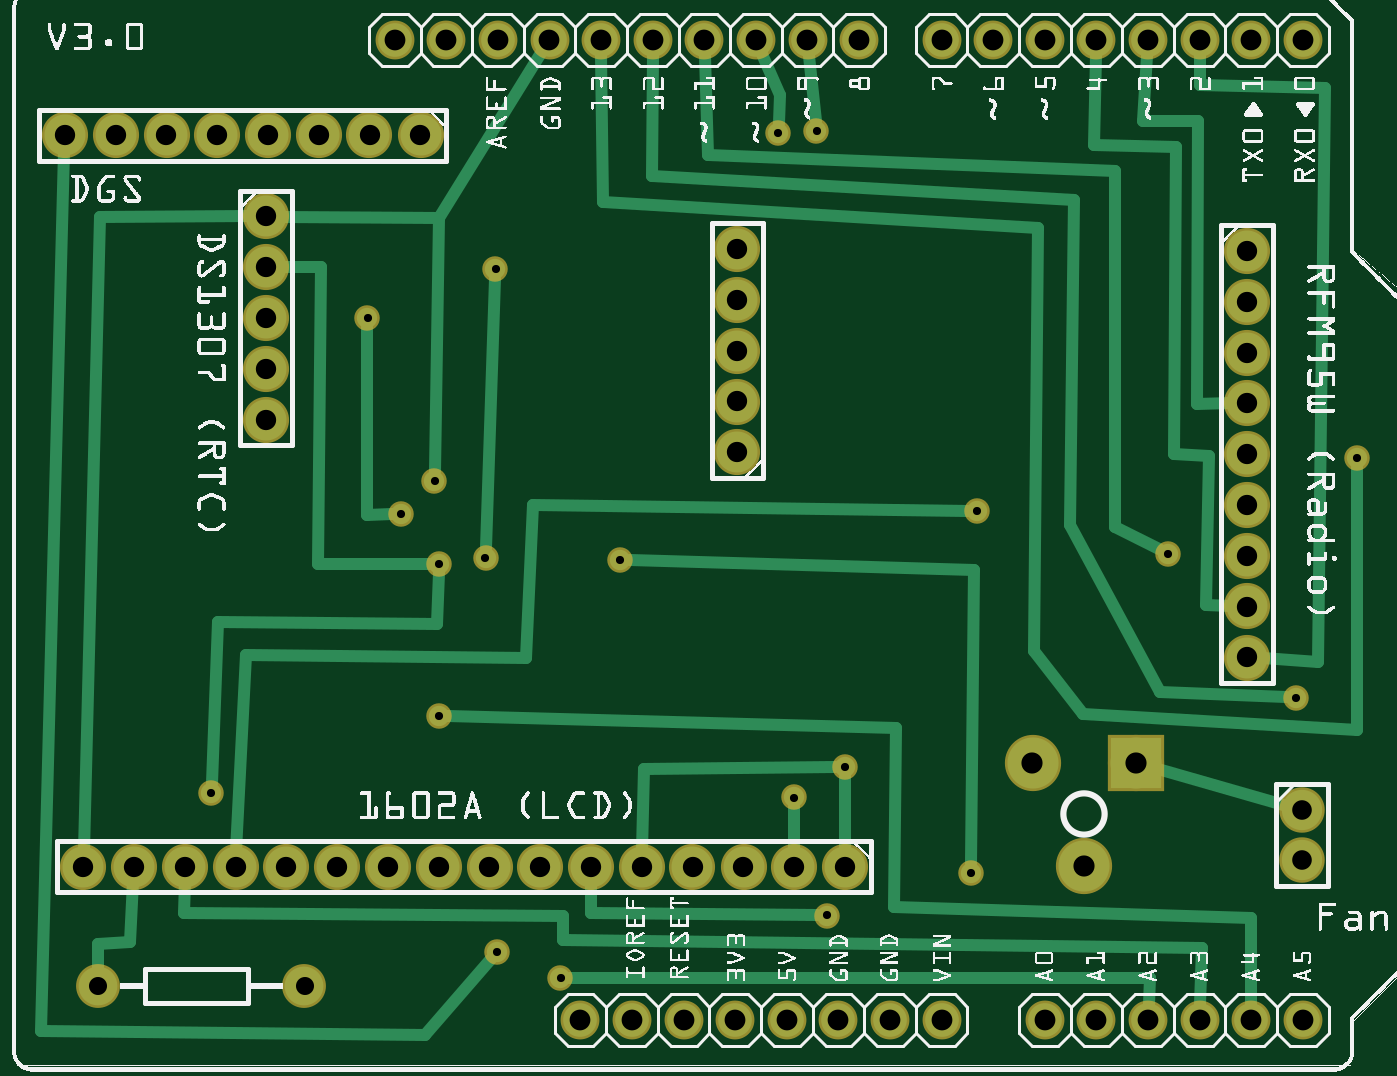
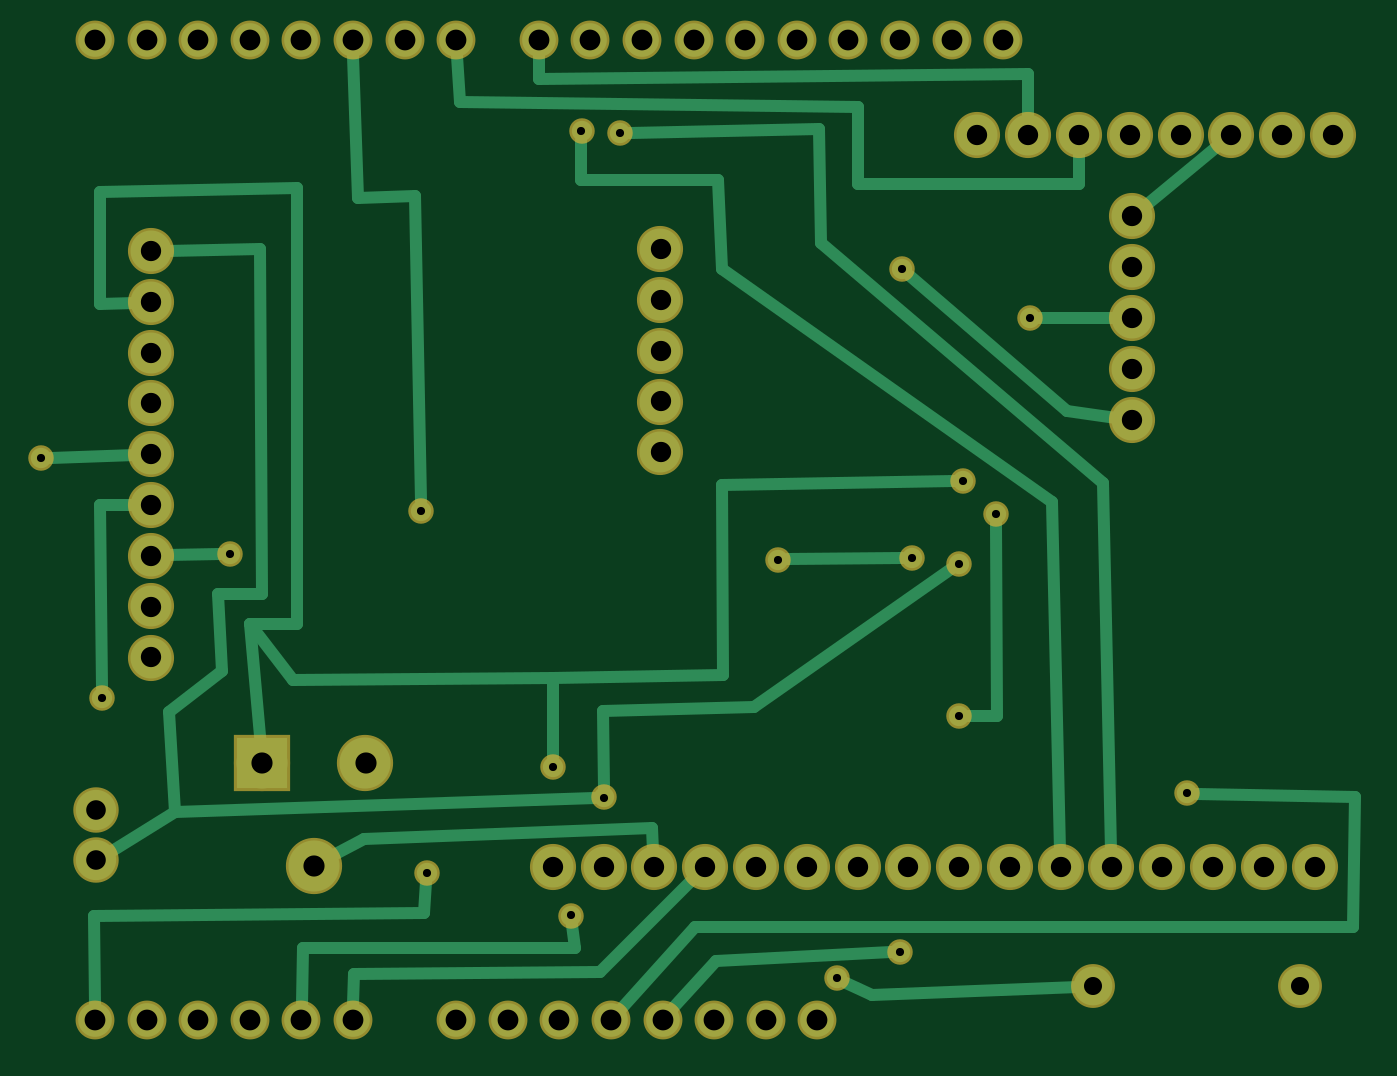
Circuit board: 6 layer files. Board 64.8 x 49.0 mm.
- bottom_copper: sensor_shield_copperBottom.gbl (4436 bytes)
- top_copper: sensor_shield_copperTop.gtl (4451 bytes)
- drill: sensor_shield_drill.txt (1748 bytes)
- bottom_mask: sensor_shield_maskBottom.gbs (1892 bytes)
- top_mask: sensor_shield_maskTop.gts (1900 bytes)
- top_silk: sensor_shield_silkTop.gto (380417 bytes)

=== bottom_copper: sensor_shield_copperBottom.gbl ===
G04 MADE WITH FRITZING*
G04 WWW.FRITZING.ORG*
G04 DOUBLE SIDED*
G04 HOLES PLATED*
G04 CONTOUR ON CENTER OF CONTOUR VECTOR*
%ASAXBY*%
%FSLAX23Y23*%
%MOIN*%
%OFA0B0*%
%SFA1.0B1.0*%
%ADD10C,0.099000*%
%ADD11C,0.075000*%
%ADD12C,0.079370*%
%ADD13C,0.065278*%
%ADD14C,0.078000*%
%ADD15C,0.039370*%
%ADD16R,0.099000X0.099000*%
%ADD17C,0.024000*%
%LNCOPPER0*%
G90*
G70*
G54D10*
X1979Y599D03*
X2179Y599D03*
X2079Y399D03*
G54D11*
X568Y166D03*
X168Y166D03*
G54D12*
X494Y1658D03*
X494Y1559D03*
X494Y1461D03*
X494Y1362D03*
X494Y1264D03*
X1616Y398D03*
X1517Y398D03*
X1419Y398D03*
X1320Y398D03*
X1222Y398D03*
X1123Y398D03*
X1025Y398D03*
X927Y398D03*
X828Y398D03*
X730Y398D03*
X631Y398D03*
X533Y398D03*
X435Y398D03*
X336Y398D03*
X238Y398D03*
X139Y398D03*
X2395Y1591D03*
X2395Y1492D03*
X2395Y1394D03*
X2395Y1296D03*
X2395Y1197D03*
X2395Y1099D03*
X2395Y1000D03*
X2395Y902D03*
X2395Y803D03*
X1407Y1201D03*
X1407Y1299D03*
X1407Y1398D03*
X1407Y1496D03*
X1407Y1595D03*
X793Y1815D03*
X694Y1815D03*
X596Y1815D03*
X498Y1815D03*
X399Y1815D03*
X301Y1815D03*
X202Y1815D03*
X104Y1815D03*
G54D13*
X2103Y100D03*
X2203Y100D03*
X2303Y100D03*
X2403Y100D03*
X2503Y100D03*
X1643Y2000D03*
X1543Y2000D03*
X1443Y2000D03*
X1343Y2000D03*
X1243Y2000D03*
X1143Y2000D03*
X1043Y2000D03*
X943Y2000D03*
X843Y2000D03*
X743Y2000D03*
X2503Y2000D03*
X2403Y2000D03*
X2303Y2000D03*
X2203Y2000D03*
X2103Y2000D03*
X2003Y2000D03*
X1903Y2000D03*
X1803Y2000D03*
X1203Y100D03*
X1103Y100D03*
X1303Y100D03*
X1403Y100D03*
X1503Y100D03*
X1603Y100D03*
X1703Y100D03*
X1803Y100D03*
X2003Y100D03*
G54D14*
X2501Y508D03*
X2501Y410D03*
G54D15*
X1064Y181D03*
X1580Y303D03*
X2242Y1004D03*
X2490Y725D03*
X2608Y1189D03*
X1560Y1823D03*
X1872Y1087D03*
X387Y540D03*
X828Y985D03*
X1517Y532D03*
X1616Y591D03*
X820Y1146D03*
X942Y233D03*
X690Y1461D03*
X756Y1081D03*
X828Y689D03*
X1860Y386D03*
X1179Y992D03*
X919Y996D03*
X938Y1555D03*
X1486Y1819D03*
G54D16*
X2179Y599D03*
G54D17*
X1206Y398D02*
X1222Y398D01*
D02*
X123Y398D02*
X139Y398D01*
D02*
X1421Y429D02*
X1423Y473D01*
D02*
X1423Y473D02*
X1982Y452D01*
D02*
X1982Y452D02*
X2051Y414D01*
D02*
X2002Y132D02*
X2001Y189D01*
D02*
X2001Y189D02*
X1524Y193D01*
X1524Y193D02*
X1342Y376D01*
D02*
X997Y149D02*
X1047Y173D01*
D02*
X597Y165D02*
X997Y149D01*
D02*
X694Y1846D02*
X694Y1934D01*
D02*
X694Y1934D02*
X1643Y1925D01*
D02*
X1643Y1925D02*
X1643Y1969D01*
D02*
X1801Y1969D02*
X1796Y1879D01*
D02*
X1796Y1879D02*
X1025Y1870D01*
D02*
X1025Y1870D02*
X1025Y1720D01*
D02*
X1025Y1720D02*
X595Y1720D01*
D02*
X595Y1720D02*
X596Y1784D01*
D02*
X2102Y132D02*
X2099Y240D01*
D02*
X2099Y240D02*
X1572Y241D01*
X1572Y241D02*
X1578Y285D01*
D02*
X2364Y1001D02*
X2261Y1004D01*
D02*
X2426Y1099D02*
X2494Y1098D01*
D02*
X2494Y1098D02*
X2490Y744D01*
D02*
X2426Y1196D02*
X2589Y1190D01*
D02*
X632Y429D02*
X648Y1105D01*
X648Y1105D02*
X1288Y1555D01*
D02*
X1296Y1729D02*
X1561Y1729D01*
D02*
X1561Y1729D02*
X1561Y1804D01*
D02*
X1288Y1555D02*
X1296Y1729D01*
D02*
X534Y429D02*
X550Y1142D01*
D02*
X1095Y1606D02*
X1099Y1828D01*
D02*
X1099Y1828D02*
X1467Y1820D01*
D02*
X550Y1142D02*
X1095Y1606D01*
D02*
X1872Y1106D02*
X1883Y1697D01*
D02*
X1993Y1693D02*
X2002Y1969D01*
D02*
X1883Y1697D02*
X1993Y1693D01*
D02*
X1482Y123D02*
X1340Y280D01*
D02*
X1340Y280D02*
X64Y280D01*
D02*
X64Y280D02*
X61Y532D01*
D02*
X61Y532D02*
X368Y539D01*
D02*
X1518Y700D02*
X1517Y551D01*
D02*
X1226Y708D02*
X1518Y700D01*
D02*
X844Y974D02*
X1226Y708D01*
D02*
X2476Y425D02*
X2348Y503D01*
D02*
X2348Y503D02*
X1536Y531D01*
D02*
X2364Y1591D02*
X2183Y1595D01*
D02*
X2183Y1595D02*
X2179Y926D01*
D02*
X2179Y926D02*
X2264Y926D01*
D02*
X2359Y697D02*
X2348Y503D01*
D02*
X2264Y926D02*
X2257Y776D01*
D02*
X2257Y776D02*
X2359Y697D01*
D02*
X325Y1796D02*
X470Y1677D01*
D02*
X1285Y769D02*
X1288Y1138D01*
D02*
X1616Y763D02*
X1285Y769D01*
D02*
X1288Y1138D02*
X839Y1146D01*
D02*
X2181Y630D02*
X2202Y867D01*
D02*
X2202Y867D02*
X2120Y759D01*
D02*
X2120Y759D02*
X1616Y763D01*
D02*
X1616Y763D02*
X1616Y610D01*
D02*
X2426Y1491D02*
X2494Y1489D01*
D02*
X2494Y1489D02*
X2494Y1705D01*
D02*
X2494Y1705D02*
X2111Y1712D01*
D02*
X2111Y1712D02*
X2111Y867D01*
D02*
X2111Y867D02*
X2202Y867D01*
D02*
X961Y232D02*
X1300Y214D01*
D02*
X1300Y214D02*
X1382Y123D01*
D02*
X524Y1461D02*
X671Y1461D01*
D02*
X756Y1062D02*
X754Y689D01*
D02*
X754Y689D02*
X809Y689D01*
D02*
X2503Y132D02*
X2505Y303D01*
D02*
X2505Y303D02*
X1865Y308D01*
D02*
X1865Y308D02*
X1861Y367D01*
D02*
X1160Y993D02*
X938Y996D01*
D02*
X924Y1543D02*
X620Y1280D01*
D02*
X620Y1280D02*
X524Y1268D01*
G04 End of Copper0*
M02*
=== top_copper: sensor_shield_copperTop.gtl ===
G04 MADE WITH FRITZING*
G04 WWW.FRITZING.ORG*
G04 DOUBLE SIDED*
G04 HOLES PLATED*
G04 CONTOUR ON CENTER OF CONTOUR VECTOR*
%ASAXBY*%
%FSLAX23Y23*%
%MOIN*%
%OFA0B0*%
%SFA1.0B1.0*%
%ADD10C,0.099000*%
%ADD11C,0.075000*%
%ADD12C,0.079370*%
%ADD13C,0.078000*%
%ADD14C,0.065278*%
%ADD15C,0.039370*%
%ADD16R,0.099000X0.099000*%
%ADD17C,0.024000*%
%LNCOPPER1*%
G90*
G70*
G54D10*
X1979Y599D03*
X2179Y599D03*
X2079Y399D03*
G54D11*
X568Y166D03*
X168Y166D03*
G54D12*
X494Y1658D03*
X494Y1559D03*
X494Y1461D03*
X494Y1362D03*
X494Y1264D03*
X1616Y398D03*
X1517Y398D03*
X1419Y398D03*
X1320Y398D03*
X1222Y398D03*
X1123Y398D03*
X1025Y398D03*
X927Y398D03*
X828Y398D03*
X730Y398D03*
X631Y398D03*
X533Y398D03*
X435Y398D03*
X336Y398D03*
X238Y398D03*
X139Y398D03*
X793Y1815D03*
X694Y1815D03*
X596Y1815D03*
X498Y1815D03*
X399Y1815D03*
X301Y1815D03*
X202Y1815D03*
X104Y1815D03*
G54D13*
X2501Y508D03*
X2501Y410D03*
G54D12*
X2395Y1591D03*
X2395Y1492D03*
X2395Y1394D03*
X2395Y1296D03*
X2395Y1197D03*
X2395Y1099D03*
X2395Y1000D03*
X2395Y902D03*
X2395Y803D03*
X1407Y1201D03*
X1407Y1299D03*
X1407Y1398D03*
X1407Y1496D03*
X1407Y1595D03*
G54D14*
X2103Y100D03*
X2203Y100D03*
X2303Y100D03*
X2403Y100D03*
X2503Y100D03*
X1643Y2000D03*
X1543Y2000D03*
X1443Y2000D03*
X1343Y2000D03*
X1243Y2000D03*
X1143Y2000D03*
X1043Y2000D03*
X943Y2000D03*
X843Y2000D03*
X743Y2000D03*
X2503Y2000D03*
X2403Y2000D03*
X2303Y2000D03*
X2203Y2000D03*
X2103Y2000D03*
X2003Y2000D03*
X1903Y2000D03*
X1803Y2000D03*
X1203Y100D03*
X1103Y100D03*
X1303Y100D03*
X1403Y100D03*
X1503Y100D03*
X1603Y100D03*
X1703Y100D03*
X1803Y100D03*
X2003Y100D03*
G54D15*
X1064Y181D03*
X1580Y303D03*
X2242Y1004D03*
X2490Y725D03*
X2608Y1189D03*
X1560Y1823D03*
X942Y233D03*
X1872Y1087D03*
X1517Y532D03*
X828Y985D03*
X387Y540D03*
X828Y689D03*
X756Y1081D03*
X690Y1461D03*
X938Y1555D03*
X919Y996D03*
X1179Y992D03*
X1860Y386D03*
X820Y1146D03*
X1616Y591D03*
X1486Y1819D03*
G54D16*
X2179Y599D03*
G54D17*
X167Y248D02*
X229Y251D01*
D02*
X168Y194D02*
X167Y248D01*
D02*
X229Y251D02*
X236Y367D01*
D02*
X2364Y1296D02*
X2297Y1295D01*
D02*
X2297Y1295D02*
X2300Y1843D01*
D02*
X2300Y1843D02*
X2194Y1843D01*
D02*
X2194Y1843D02*
X2201Y1969D01*
D02*
X2426Y802D02*
X2533Y795D01*
D02*
X2533Y795D02*
X2545Y1906D01*
D02*
X2304Y1913D02*
X2303Y1969D01*
D02*
X2545Y1906D02*
X2304Y1913D01*
D02*
X2253Y1197D02*
X2257Y1792D01*
D02*
X2257Y1792D02*
X2099Y1796D01*
D02*
X2321Y1193D02*
X2253Y1197D01*
D02*
X2364Y903D02*
X2315Y905D01*
D02*
X2315Y905D02*
X2321Y1193D01*
D02*
X2099Y1796D02*
X2102Y1969D01*
D02*
X1083Y181D02*
X2206Y181D01*
D02*
X2206Y181D02*
X2204Y132D01*
D02*
X1561Y304D02*
X1124Y308D01*
D02*
X1124Y308D02*
X1124Y367D01*
D02*
X2225Y1013D02*
X2139Y1055D01*
D02*
X2139Y1055D02*
X2139Y1745D01*
D02*
X2139Y1745D02*
X1351Y1777D01*
D02*
X1351Y1777D02*
X1344Y1969D01*
D02*
X2471Y726D02*
X2226Y736D01*
D02*
X2226Y736D02*
X2052Y1059D01*
D02*
X2052Y1059D02*
X2060Y1690D01*
D02*
X1241Y1737D02*
X1243Y1969D01*
D02*
X2060Y1690D02*
X1241Y1737D01*
D02*
X2608Y1170D02*
X2607Y663D01*
D02*
X2607Y663D02*
X2077Y693D01*
D02*
X2077Y693D02*
X1982Y816D01*
D02*
X1982Y816D02*
X1990Y1635D01*
D02*
X1990Y1635D02*
X1146Y1686D01*
D02*
X1146Y1686D02*
X1143Y1969D01*
D02*
X336Y367D02*
X335Y308D01*
D02*
X335Y308D02*
X1069Y303D01*
D02*
X1069Y303D02*
X1069Y255D01*
D02*
X1069Y255D02*
X2308Y240D01*
D02*
X2308Y240D02*
X2304Y132D01*
D02*
X1559Y1842D02*
X1546Y1969D01*
D02*
X436Y429D02*
X455Y807D01*
D02*
X455Y807D02*
X997Y803D01*
D02*
X997Y803D02*
X1010Y1098D01*
D02*
X1010Y1098D02*
X1853Y1087D01*
D02*
X400Y871D02*
X824Y867D01*
D02*
X388Y559D02*
X400Y871D01*
D02*
X824Y867D02*
X828Y966D01*
D02*
X1517Y513D02*
X1517Y429D01*
D02*
X524Y1559D02*
X601Y1559D01*
D02*
X601Y1559D02*
X595Y985D01*
D02*
X595Y985D02*
X809Y985D01*
D02*
X1616Y429D02*
X1616Y572D01*
D02*
X821Y1165D02*
X828Y1654D01*
D02*
X828Y1654D02*
X1026Y1974D01*
D02*
X1223Y429D02*
X1226Y587D01*
D02*
X1226Y587D02*
X1597Y591D01*
D02*
X2472Y516D02*
X2209Y590D01*
D02*
X140Y429D02*
X171Y1657D01*
D02*
X171Y1657D02*
X463Y1658D01*
D02*
X103Y1784D02*
X57Y79D01*
D02*
X57Y79D02*
X801Y71D01*
D02*
X801Y71D02*
X930Y218D01*
D02*
X690Y1442D02*
X690Y1079D01*
D02*
X690Y1079D02*
X737Y1081D01*
D02*
X847Y689D02*
X1715Y666D01*
D02*
X1715Y666D02*
X1711Y320D01*
D02*
X1711Y320D02*
X2403Y299D01*
D02*
X2403Y299D02*
X2403Y132D01*
D02*
X1860Y405D02*
X1865Y973D01*
D02*
X1865Y973D02*
X1198Y992D01*
D02*
X919Y1015D02*
X938Y1536D01*
D02*
X828Y1654D02*
X524Y1657D01*
D02*
X1487Y1838D02*
X1489Y1894D01*
D02*
X1489Y1894D02*
X1455Y1972D01*
G04 End of Copper1*
M02*
=== drill: sensor_shield_drill.txt ===
; NON-PLATED HOLES START AT T1
; THROUGH (PLATED) HOLES START AT T100
M48
INCH
T100C0.041000
T101C0.039370
T102C0.015748
T103C0.040278
T104C0.035000
T105C0.038000
%
T100
X021786Y005986
X020786Y003986
X019786Y005986
T101
X010250Y003979
X004975Y018152
X004935Y013624
X023951Y015908
X004345Y003979
X014069Y014963
X003990Y018152
X023951Y013939
X003006Y018152
X004935Y015593
X003360Y003979
X004935Y016577
X014187Y003979
X005329Y003979
X002376Y003979
X012219Y003979
X014069Y012994
X007927Y018152
X016156Y003979
X001038Y018152
X023951Y008034
X023951Y014923
X023951Y012955
X014069Y015947
X011234Y003979
X023951Y010986
X023951Y011971
X013203Y003979
X006313Y003979
X001392Y003979
X007297Y003979
X008282Y003979
X023951Y010002
X009266Y003979
X004935Y012640
X014069Y012010
X015171Y003979
X005959Y018152
X014069Y013978
X006943Y018152
X002022Y018152
X004935Y014608
X023951Y009018
T102
X008203Y011459
X009384Y015553
X009420Y002325
X008282Y006892
X016156Y005908
X018715Y010868
X006904Y014608
X015171Y005317
X003872Y005396
X015604Y018230
X011786Y009923
X015801Y003034
X024896Y007246
X010644Y001813
X008282Y009845
X009187Y009963
X022416Y010041
X007560Y010814
X014856Y018191
X018597Y003860
X026077Y011892
T103
X019027Y020003
X021027Y020003
X010427Y020003
X016427Y020003
X023027Y020003
X018027Y001003
X013427Y020003
X015027Y001003
X014427Y020003
X016027Y001003
X025027Y020003
X015427Y020003
X023027Y001003
X024027Y001003
X011027Y001003
X018027Y020003
X009427Y020003
X021027Y001003
X020027Y001003
X020027Y020003
X024027Y020003
X012427Y020003
X025027Y001003
X007427Y020003
X014027Y001003
X022027Y020003
X011427Y020003
X022027Y001003
X008427Y020003
X012027Y001003
X013027Y001003
X017027Y001003
T104
X001683Y001656
X005683Y001656
T105
X025014Y005081
X025014Y004097
T00
M30

=== bottom_mask: sensor_shield_maskBottom.gbs ===
G04 MADE WITH FRITZING*
G04 WWW.FRITZING.ORG*
G04 DOUBLE SIDED*
G04 HOLES PLATED*
G04 CONTOUR ON CENTER OF CONTOUR VECTOR*
%ASAXBY*%
%FSLAX23Y23*%
%MOIN*%
%OFA0B0*%
%SFA1.0B1.0*%
%ADD10C,0.109000*%
%ADD11C,0.085000*%
%ADD12C,0.089370*%
%ADD13C,0.075278*%
%ADD14C,0.088000*%
%ADD15C,0.049370*%
%ADD16R,0.109000X0.109000*%
%LNMASK0*%
G90*
G70*
G54D10*
X1979Y599D03*
X2179Y599D03*
X2079Y399D03*
G54D11*
X568Y166D03*
X168Y166D03*
G54D12*
X494Y1658D03*
X494Y1559D03*
X494Y1461D03*
X494Y1362D03*
X494Y1264D03*
X1616Y398D03*
X1517Y398D03*
X1419Y398D03*
X1320Y398D03*
X1222Y398D03*
X1123Y398D03*
X1025Y398D03*
X927Y398D03*
X828Y398D03*
X730Y398D03*
X631Y398D03*
X533Y398D03*
X435Y398D03*
X336Y398D03*
X238Y398D03*
X139Y398D03*
X2395Y1591D03*
X2395Y1492D03*
X2395Y1394D03*
X2395Y1296D03*
X2395Y1197D03*
X2395Y1099D03*
X2395Y1000D03*
X2395Y902D03*
X2395Y803D03*
X1407Y1201D03*
X1407Y1299D03*
X1407Y1398D03*
X1407Y1496D03*
X1407Y1595D03*
X793Y1815D03*
X694Y1815D03*
X596Y1815D03*
X498Y1815D03*
X399Y1815D03*
X301Y1815D03*
X202Y1815D03*
X104Y1815D03*
G54D13*
X2103Y100D03*
X2203Y100D03*
X2303Y100D03*
X2403Y100D03*
X2503Y100D03*
X1643Y2000D03*
X1543Y2000D03*
X1443Y2000D03*
X1343Y2000D03*
X1243Y2000D03*
X1143Y2000D03*
X1043Y2000D03*
X943Y2000D03*
X843Y2000D03*
X743Y2000D03*
X2503Y2000D03*
X2403Y2000D03*
X2303Y2000D03*
X2203Y2000D03*
X2103Y2000D03*
X2003Y2000D03*
X1903Y2000D03*
X1803Y2000D03*
X1203Y100D03*
X1103Y100D03*
X1303Y100D03*
X1403Y100D03*
X1503Y100D03*
X1603Y100D03*
X1703Y100D03*
X1803Y100D03*
X2003Y100D03*
G54D14*
X2501Y508D03*
X2501Y410D03*
G54D15*
X1064Y181D03*
X1580Y303D03*
X2242Y1004D03*
X2490Y725D03*
X2608Y1189D03*
X1560Y1823D03*
X1872Y1087D03*
X387Y540D03*
X828Y985D03*
X1517Y532D03*
X1616Y591D03*
X820Y1146D03*
X942Y233D03*
X690Y1461D03*
X756Y1081D03*
X828Y689D03*
X1860Y386D03*
X1179Y992D03*
X919Y996D03*
X938Y1555D03*
X1486Y1819D03*
G54D16*
X2179Y599D03*
G04 End of Mask0*
M02*
=== top_mask: sensor_shield_maskTop.gts ===
G04 MADE WITH FRITZING*
G04 WWW.FRITZING.ORG*
G04 DOUBLE SIDED*
G04 HOLES PLATED*
G04 CONTOUR ON CENTER OF CONTOUR VECTOR*
%ASAXBY*%
%FSLAX23Y23*%
%MOIN*%
%OFA0B0*%
%SFA1.0B1.0*%
%ADD10C,0.109000*%
%ADD11C,0.085000*%
%ADD12C,0.089370*%
%ADD13C,0.088000*%
%ADD14C,0.075278*%
%ADD15C,0.049370*%
%ADD16R,0.109000X0.109000*%
%LNMASK1*%
G90*
G70*
G54D10*
X1979Y599D03*
X2179Y599D03*
X2079Y399D03*
G54D11*
X568Y166D03*
X168Y166D03*
G54D12*
X494Y1658D03*
X494Y1559D03*
X494Y1461D03*
X494Y1362D03*
X494Y1264D03*
X1616Y398D03*
X1517Y398D03*
X1419Y398D03*
X1320Y398D03*
X1222Y398D03*
X1123Y398D03*
X1025Y398D03*
X927Y398D03*
X828Y398D03*
X730Y398D03*
X631Y398D03*
X533Y398D03*
X435Y398D03*
X336Y398D03*
X238Y398D03*
X139Y398D03*
X793Y1815D03*
X694Y1815D03*
X596Y1815D03*
X498Y1815D03*
X399Y1815D03*
X301Y1815D03*
X202Y1815D03*
X104Y1815D03*
G54D13*
X2501Y508D03*
X2501Y410D03*
G54D12*
X2395Y1591D03*
X2395Y1492D03*
X2395Y1394D03*
X2395Y1296D03*
X2395Y1197D03*
X2395Y1099D03*
X2395Y1000D03*
X2395Y902D03*
X2395Y803D03*
X1407Y1201D03*
X1407Y1299D03*
X1407Y1398D03*
X1407Y1496D03*
X1407Y1595D03*
G54D14*
X2103Y100D03*
X2203Y100D03*
X2303Y100D03*
X2403Y100D03*
X2503Y100D03*
X1643Y2000D03*
X1543Y2000D03*
X1443Y2000D03*
X1343Y2000D03*
X1243Y2000D03*
X1143Y2000D03*
X1043Y2000D03*
X943Y2000D03*
X843Y2000D03*
X743Y2000D03*
X2503Y2000D03*
X2403Y2000D03*
X2303Y2000D03*
X2203Y2000D03*
X2103Y2000D03*
X2003Y2000D03*
X1903Y2000D03*
X1803Y2000D03*
X1203Y100D03*
X1103Y100D03*
X1303Y100D03*
X1403Y100D03*
X1503Y100D03*
X1603Y100D03*
X1703Y100D03*
X1803Y100D03*
X2003Y100D03*
G54D15*
X1064Y181D03*
X1580Y303D03*
X2242Y1004D03*
X2490Y725D03*
X2608Y1189D03*
X1560Y1823D03*
X942Y233D03*
X1872Y1087D03*
X1517Y532D03*
X828Y985D03*
X387Y540D03*
X828Y689D03*
X756Y1081D03*
X690Y1461D03*
X938Y1555D03*
X919Y996D03*
X1179Y992D03*
X1860Y386D03*
X820Y1146D03*
X1616Y591D03*
X1486Y1819D03*
G54D16*
X2179Y599D03*
G04 End of Mask1*
M02*
=== top_silk: sensor_shield_silkTop.gto (380417 bytes, source omitted) ===
